The GitHub repository SirYorch/mobile-app-zernike-shape-signature contains a labelled image folder "assets" with 3 categories: circle, square, triangle. Examples follow, each with its label.

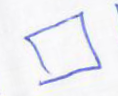
Label: square

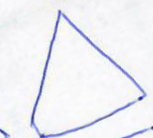
Label: triangle

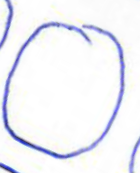
Label: circle

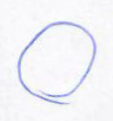
Label: circle

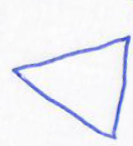
Label: triangle

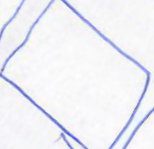
Label: square
